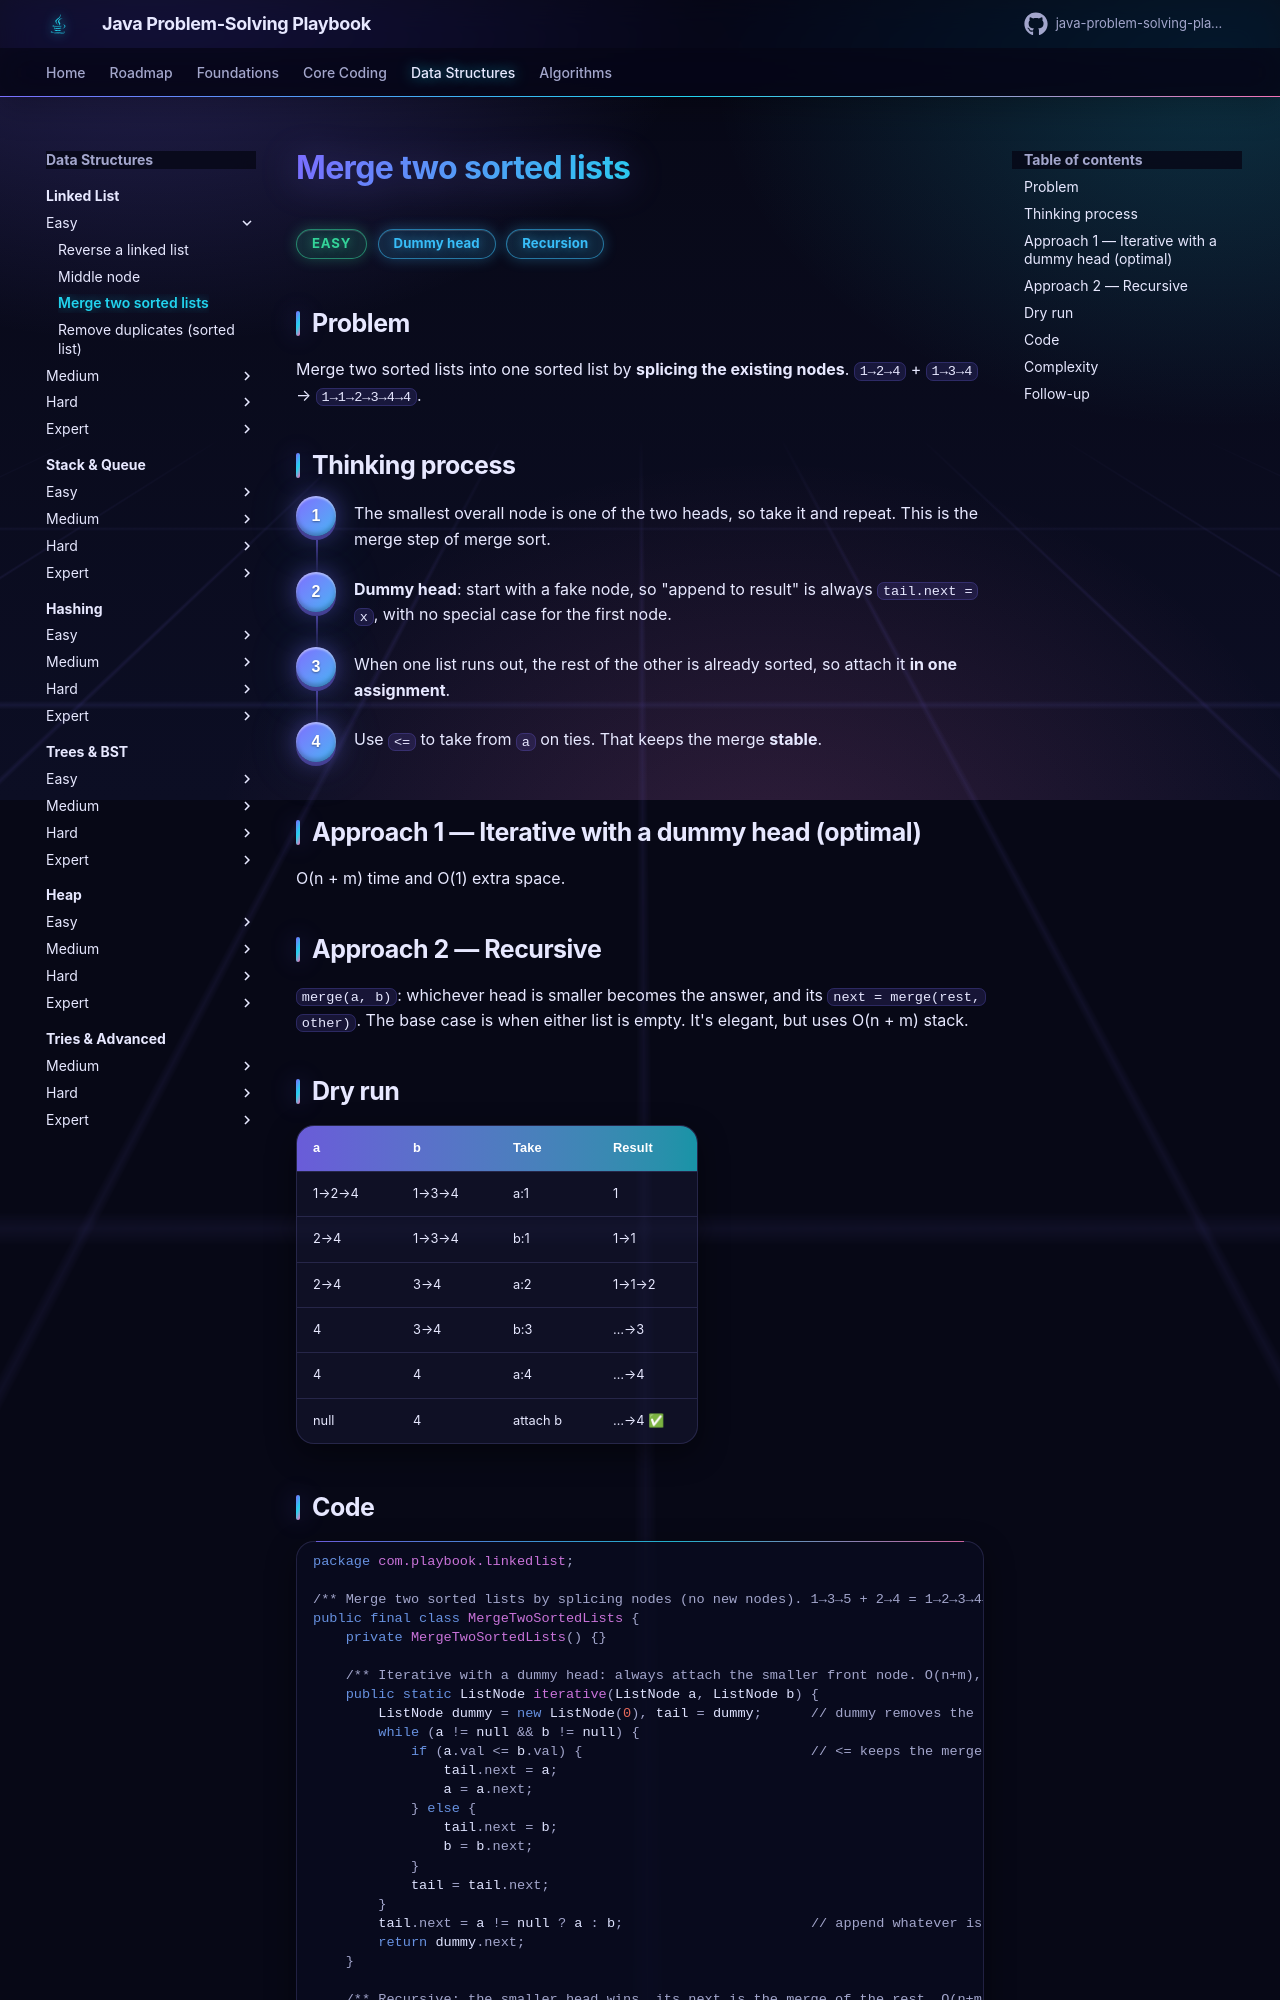

repository: khiruashish/java-problem-solving-playbook · page: 06-linked-list/merge-two-sorted-lists/index.html · generator: mkdocs

# Merge two sorted lists

<span class="badge easy">Easy</span> <span class="badge tag">Dummy head</span> <span class="badge tag">Recursion</span>

## Problem
Merge two sorted lists into one sorted list by **splicing the existing nodes**. `1→2→4` + `1→3→4` → `1→1→2→3→4→4`.

## Thinking process
<div class="steps" markdown>

1. The smallest overall node is one of the two heads, so take it and repeat. This is the merge step of merge sort.
2. **Dummy head**: start with a fake node, so "append to result" is always `tail.next = x`, with no special case
   for the first node.
3. When one list runs out, the rest of the other is already sorted, so attach it **in one assignment**.
4. Use `<=` to take from `a` on ties. That keeps the merge **stable**.

</div>

## Approach 1 — Iterative with a dummy head (optimal)
O(n + m) time and O(1) extra space.

## Approach 2 — Recursive
`merge(a, b)`: whichever head is smaller becomes the answer, and its `next = merge(rest, other)`.
The base case is when either list is empty. It's elegant, but uses O(n + m) stack.
